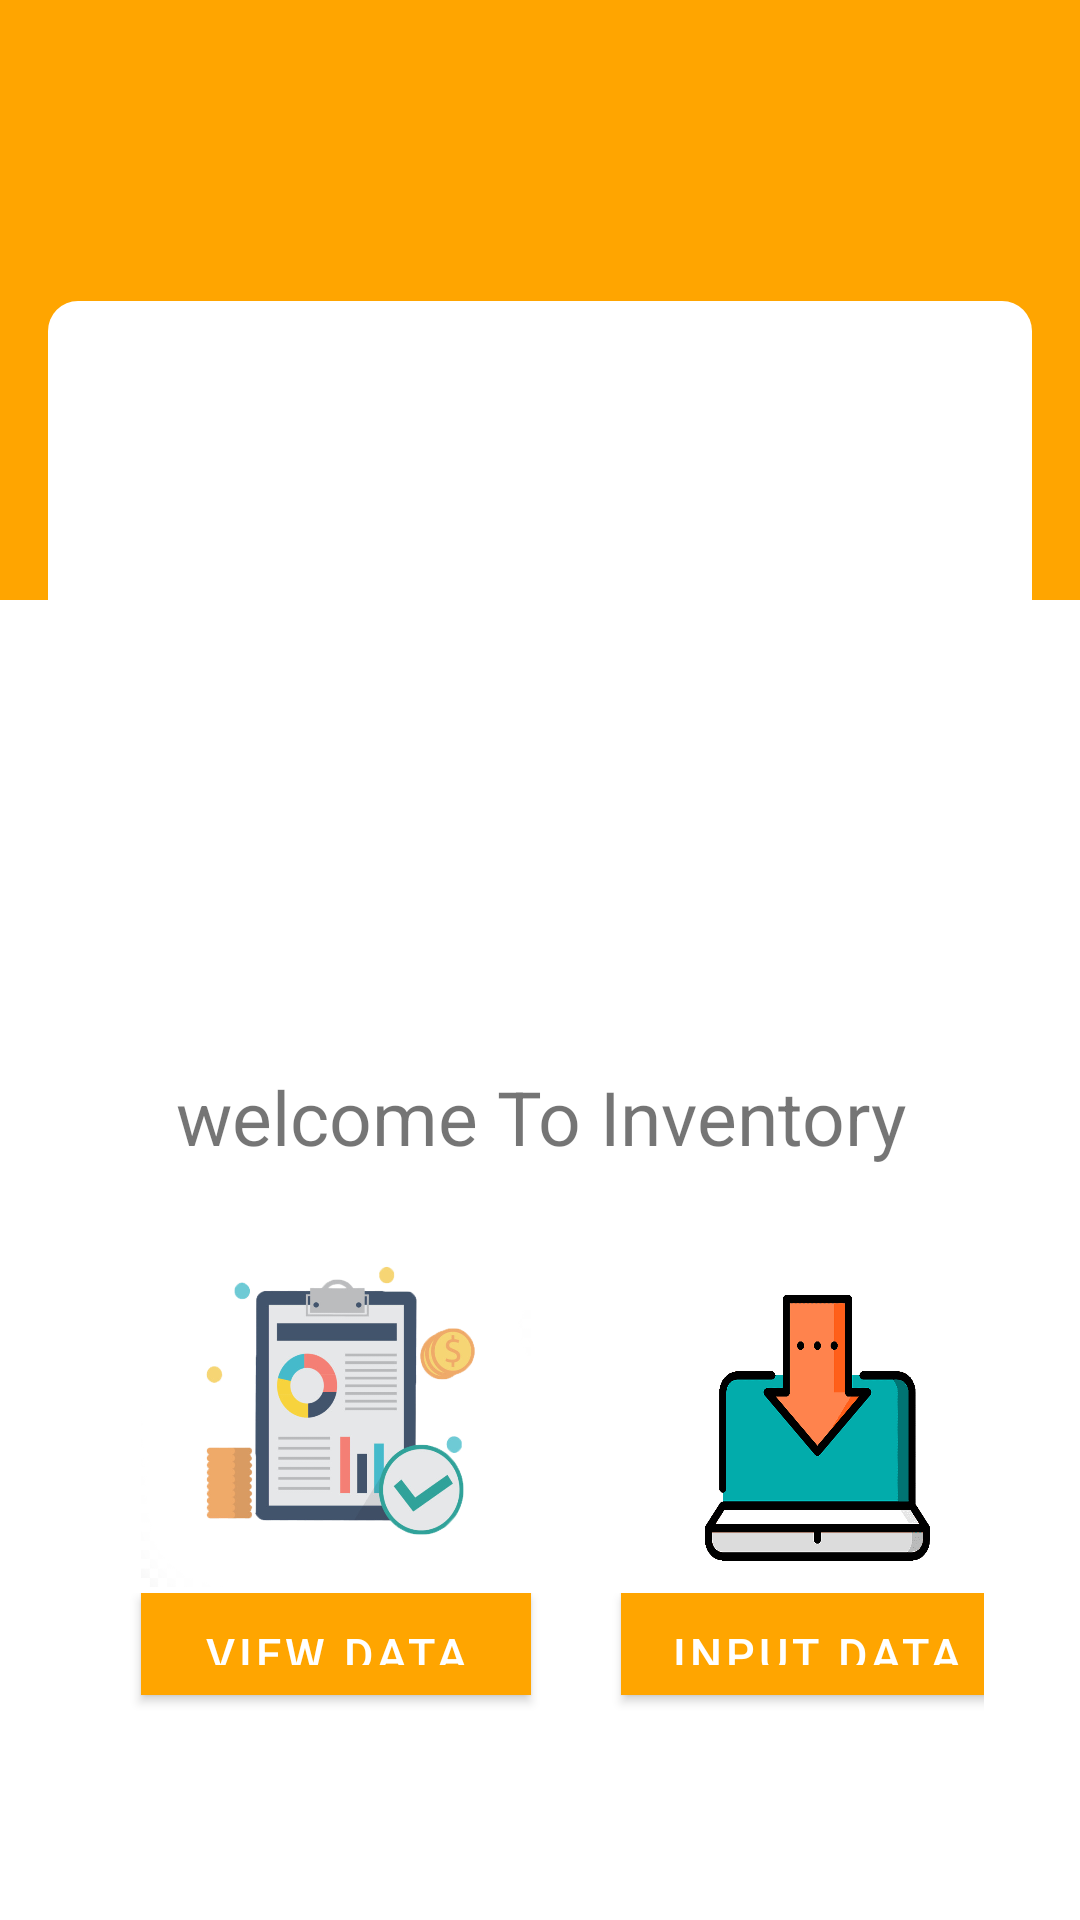

Layout XML and referenced resources for this Android screen:
<!-- AndroidManifest.xml: application theme Theme.Inventory -->
<!-- res/layout/activity_main2.xml -->
<?xml version="1.0" encoding="utf-8"?>
<LinearLayout xmlns:android="http://schemas.android.com/apk/res/android"
    xmlns:app="http://schemas.android.com/apk/res-auto"
    xmlns:tools="http://schemas.android.com/tools"
    android:layout_width="match_parent"
    android:layout_height="match_parent"
    tools:context=".MainActivity"
    android:orientation="vertical"
    android:background="#FFFFFFFF">
    <View
        android:layout_width="match_parent"
        android:layout_height="200dp"
        android:background="@color/tema"/>

    <LinearLayout

        android:layout_width="match_parent"
        android:layout_height="match_parent"
        android:layout_marginLeft="16dp"
        android:layout_marginTop="-100dp"
        android:layout_marginRight="16dp"
        android:layout_marginBottom="16dp"
        android:background="@drawable/bg"
        android:orientation="vertical"
        android:paddingLeft="16dp"
        android:paddingRight="16dp"> 

        
        <ImageView
            android:layout_width="300dp"
            android:layout_height="200dp"
            android:layout_gravity="center"
            android:layout_marginTop="30dp"
            android:src="@drawable/loginlogoo" />

        <TextView
            android:layout_width="match_parent"
            android:layout_height="wrap_content"
            android:layout_marginTop="25dp"
            android:gravity="center"
            android:text="welcome To Inventory"
            android:textSize="25sp" /> 


        <LinearLayout
            android:layout_width="match_parent"
            android:layout_height="142dp"
            android:orientation="horizontal">

            <ImageView
                android:layout_width="130dp"
                android:layout_height="120dp"
                android:layout_marginTop="20dp"
                android:layout_marginLeft="15dp"
                android:layout_marginRight="28dp"
                android:background="@drawable/data"
                android:gravity="" />

            <ImageView
                android:layout_width="133dp"
                android:layout_height="100dp"
                android:layout_marginTop="40dp"
                android:background="@drawable/input2" />
        </LinearLayout>

        <LinearLayout
            android:id="@+id/button2"
            android:layout_width="match_parent"
            android:layout_height="50dp"
            android:orientation="horizontal">


            <Button
                android:layout_width="130dp"
                android:layout_height="34dp"
                android:layout_marginLeft="15dp"
                android:layout_marginRight="30dp"
                android:background="@color/tema"
                android:gravity="center"
                android:text="view data"
                android:textSize="15sp"
                android:id="@+id/btnview"
                />


            <Button
                android:layout_width="130dp"
                android:layout_height="34dp"
                android:background="@color/tema"
                android:gravity="center"
                android:text="input data"
                android:textSize="15sp"
                android:id="@+id/btninput"/>


            

            
        </LinearLayout>
    </LinearLayout>

</LinearLayout>
<!-- resources referenced by this layout -->
<resources>
  <color name="tema">#FFA500</color>
  <!-- drawable bg (drawable) -->
  <?xml version="1.0" encoding="utf-8"?>
  <shape xmlns:android="http://schemas.android.com/apk/res/android">
      <solid
          android:color="@color/white"/>
      <corners
          android:radius="10dp"/> 
  </shape>
  <!-- drawable data: png bitmap (drawable, 246399 bytes) -->
  <!-- drawable input2: png bitmap (drawable, 229447 bytes) -->
  <style name="Theme.Inventory" parent="Theme.MaterialComponents.DayNight.DarkActionBar">
          
          <item name="colorPrimary">@color/tema</item>
          <item name="colorPrimaryVariant">@color/tema</item>
          <item name="colorOnPrimary">@color/white</item>
          
          <item name="colorSecondary">@color/teal_200</item>
          <item name="colorSecondaryVariant">@color/teal_700</item>
          <item name="colorOnSecondary">@color/black</item>
          
          <item name="android:statusBarColor" tools:targetApi="l">?attr/colorPrimaryVariant</item>
          
      </style>
  <color name="white">#FFFFFFFF</color>
  <color name="teal_200">#FF03DAC5</color>
  <color name="teal_700">#FF018786</color>
  <color name="black">#FF000000</color>
</resources>
